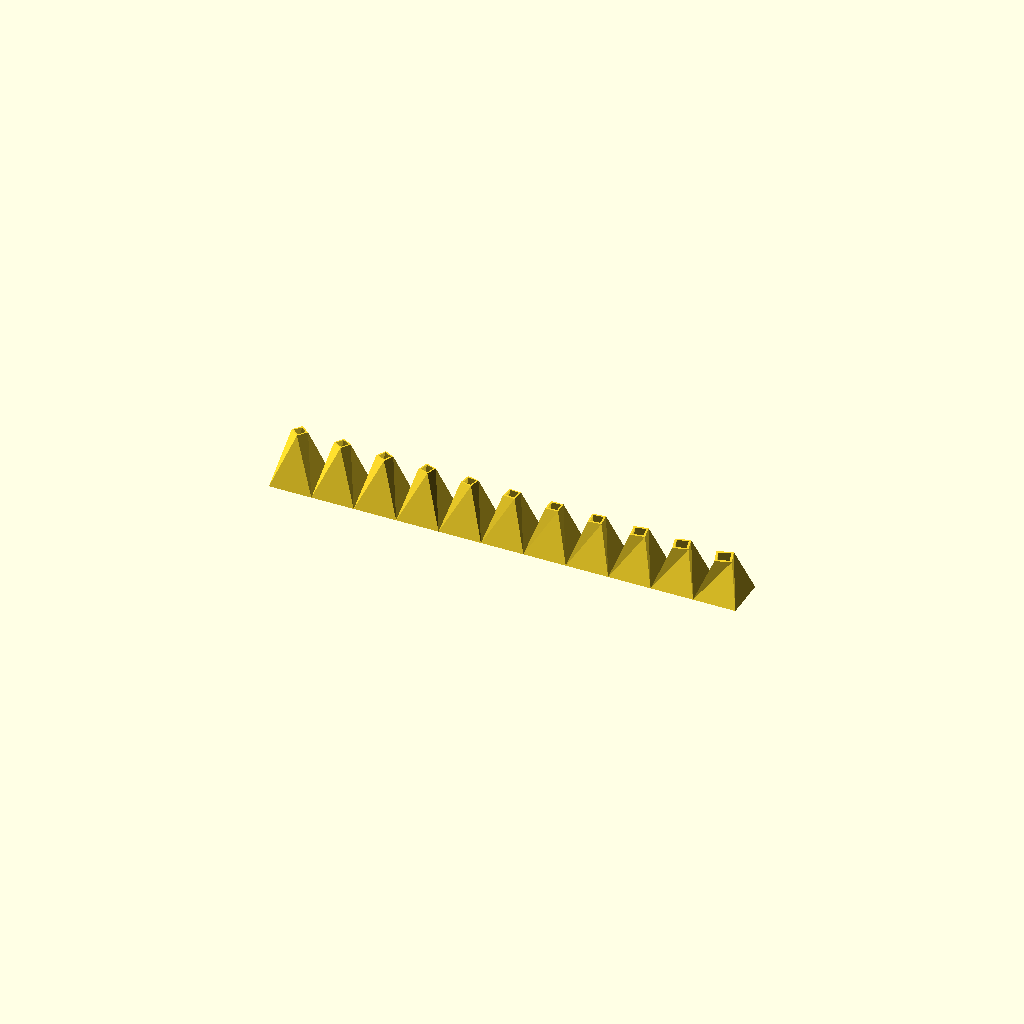
Cell 1: the model at its default parameters.
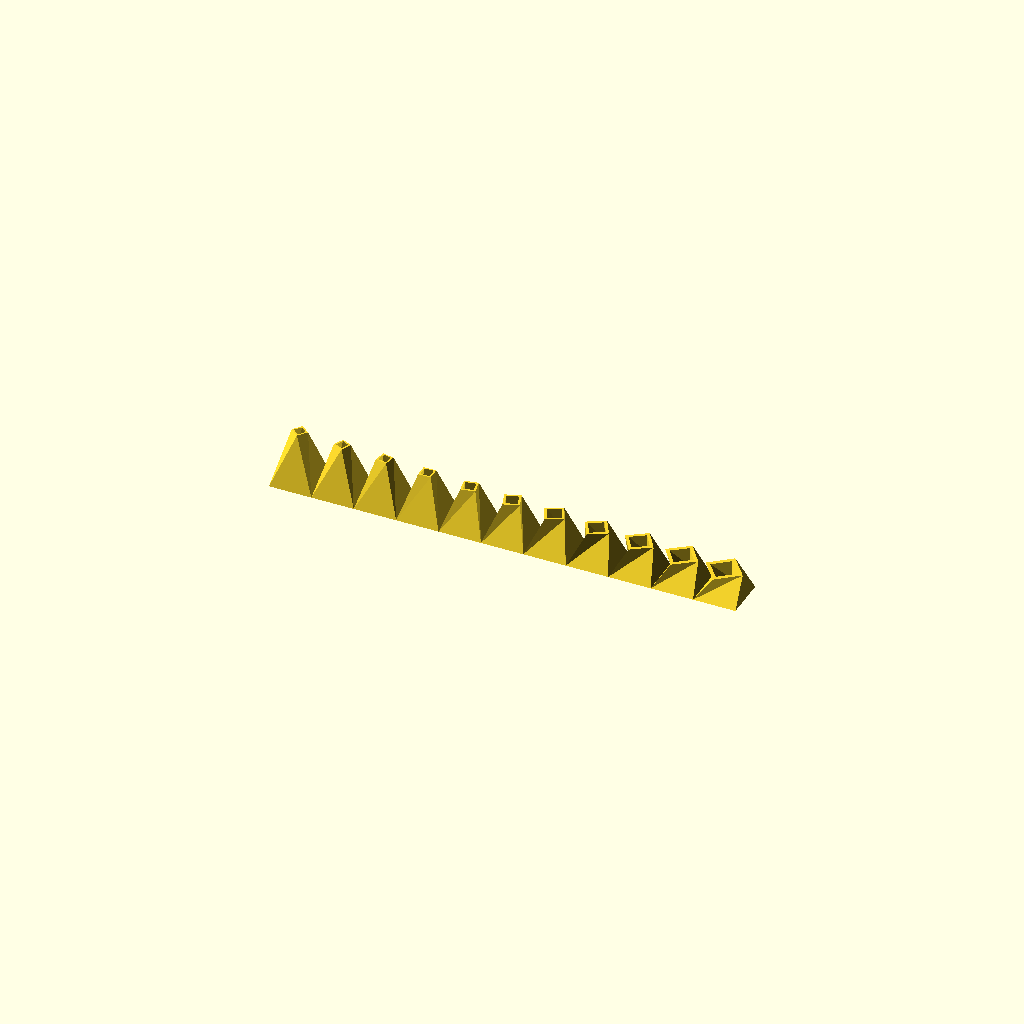
Cell 2 — pvalue set to 10, the other parameters unchanged.
One fixed orthographic camera (rotation 55°, 0°, 25°; colour scheme Cornfield) for every cell.
OpenSCAD source file inputs/thingiverse/files/thing-227558/blendshape-02/attempt1.scad:
//Start with Dimensions
pvalue = 20; // [10.0:20.0]
/* [Hidden] */

points_01 = [[-0.048376, -0.463729, 0.131425], [0.463729, -0.048376, 0.131425], [-0.463729, 0.048376, 0.131425], [0.048376, 0.463729, 0.131425], [-0.5, 0.5, -0.5], [0.5, 0.5, -0.5], [-0.5, -0.5, -0.5], [0.5, -0.5, -0.5], [-0.341008, 0.035574, 0.131425], [0.035574, 0.341008, 0.131425], [0.36768, 0.36768, -0.5], [-0.36768, 0.36768, -0.5], [-0.36768, -0.36768, -0.5], [0.36768, -0.36768, -0.5], [0.341008, -0.035574, 0.131425], [-0.035574, -0.341008, 0.131425]];
triangles_01 = [[8, 9, 11], [11, 9, 10], [12, 13, 15], [15, 13, 14], [13, 10, 14], [14, 10, 9], [15, 8, 12], [12, 8, 11], [2, 4, 3], [3, 4, 5], [6, 0, 7], [7, 0, 1], [3, 5, 1], [1, 5, 7], [4, 2, 6], [6, 2, 0], [2, 3, 8], [8, 3, 9], [5, 4, 10], [10, 4, 11], [6, 7, 12], [12, 7, 13], [1, 0, 14], [14, 0, 15], [7, 5, 13], [13, 5, 10], [3, 1, 9], [9, 1, 14], [0, 2, 15], [15, 2, 8], [4, 6, 11], [11, 6, 12]];

points_02 = [[-0.185412, -0.01639, 0.776613], [0.01639, -0.185412, 0.776613], [-0.01639, 0.185412, 0.776613], [0.185412, 0.01639, 0.776613], [-0.5, 0.5, -0.5], [0.5, 0.5, -0.5], [-0.5, -0.5, -0.5], [0.5, -0.5, -0.5], [-0.012052, 0.136344, 0.776613], [0.136344, 0.012052, 0.776613], [0.36768, 0.36768, -0.5], [-0.36768, 0.36768, -0.5], [-0.36768, -0.36768, -0.5], [0.36768, -0.36768, -0.5], [0.012052, -0.136344, 0.776613], [-0.136344, -0.012052, 0.776613]];
triangles_02 = [[9, 10, 8], [8, 10, 11], [13, 14, 12], [12, 14, 15], [14, 13, 9], [9, 13, 10], [12, 15, 11], [11, 15, 8], [4, 5, 2], [2, 5, 3], [0, 1, 6], [6, 1, 7], [1, 3, 7], [7, 3, 5], [6, 4, 0], [0, 4, 2], [2, 3, 8], [8, 3, 9], [5, 4, 10], [10, 4, 11], [6, 7, 12], [12, 7, 13], [1, 0, 14], [14, 0, 15], [7, 5, 13], [13, 5, 10], [3, 1, 9], [9, 1, 14], [0, 2, 15], [15, 2, 8], [4, 6, 11], [11, 6, 12]];

vectors = points_01 - points_02;

for (i = [0:10]){
translate([i, 0, 0])
polyhedron(points=points_02+vectors*(i/pvalue), triangles=triangles_02);
}
Customizer parameters (derived from the source; name, type, default, range or options):
pvalue: number, default 20, range 10 to 20
